The GitHub repository HitikaGhanani/Lumbar-Spine-Analysis contains a labelled image folder "LumbarSpinalStenosis" with 3 categories: herniated disc, no stenosis, thecal sac. Examples follow, each with its label.

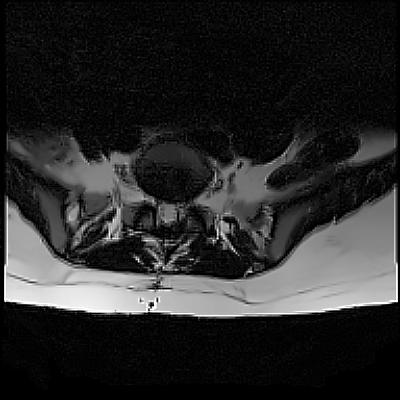
Label: no stenosis

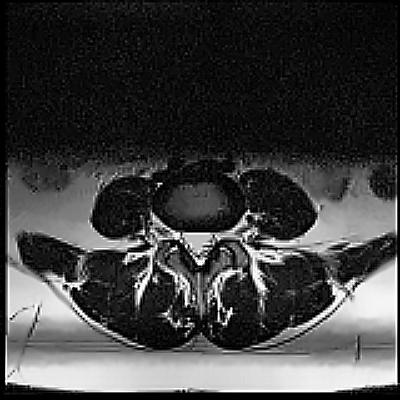
Label: herniated disc

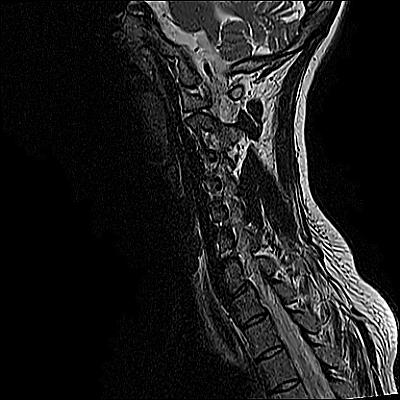
Label: herniated disc

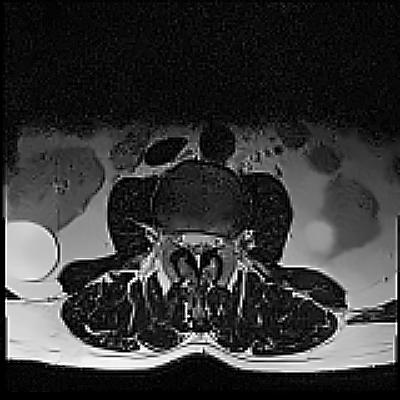
Label: thecal sac

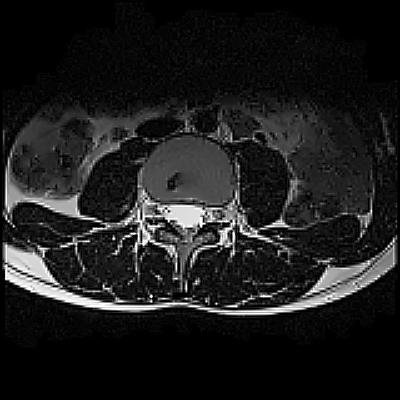
Label: no stenosis

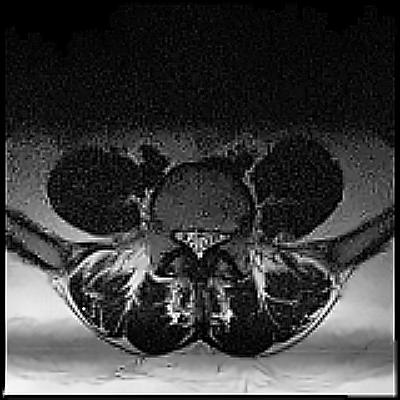
Label: thecal sac
